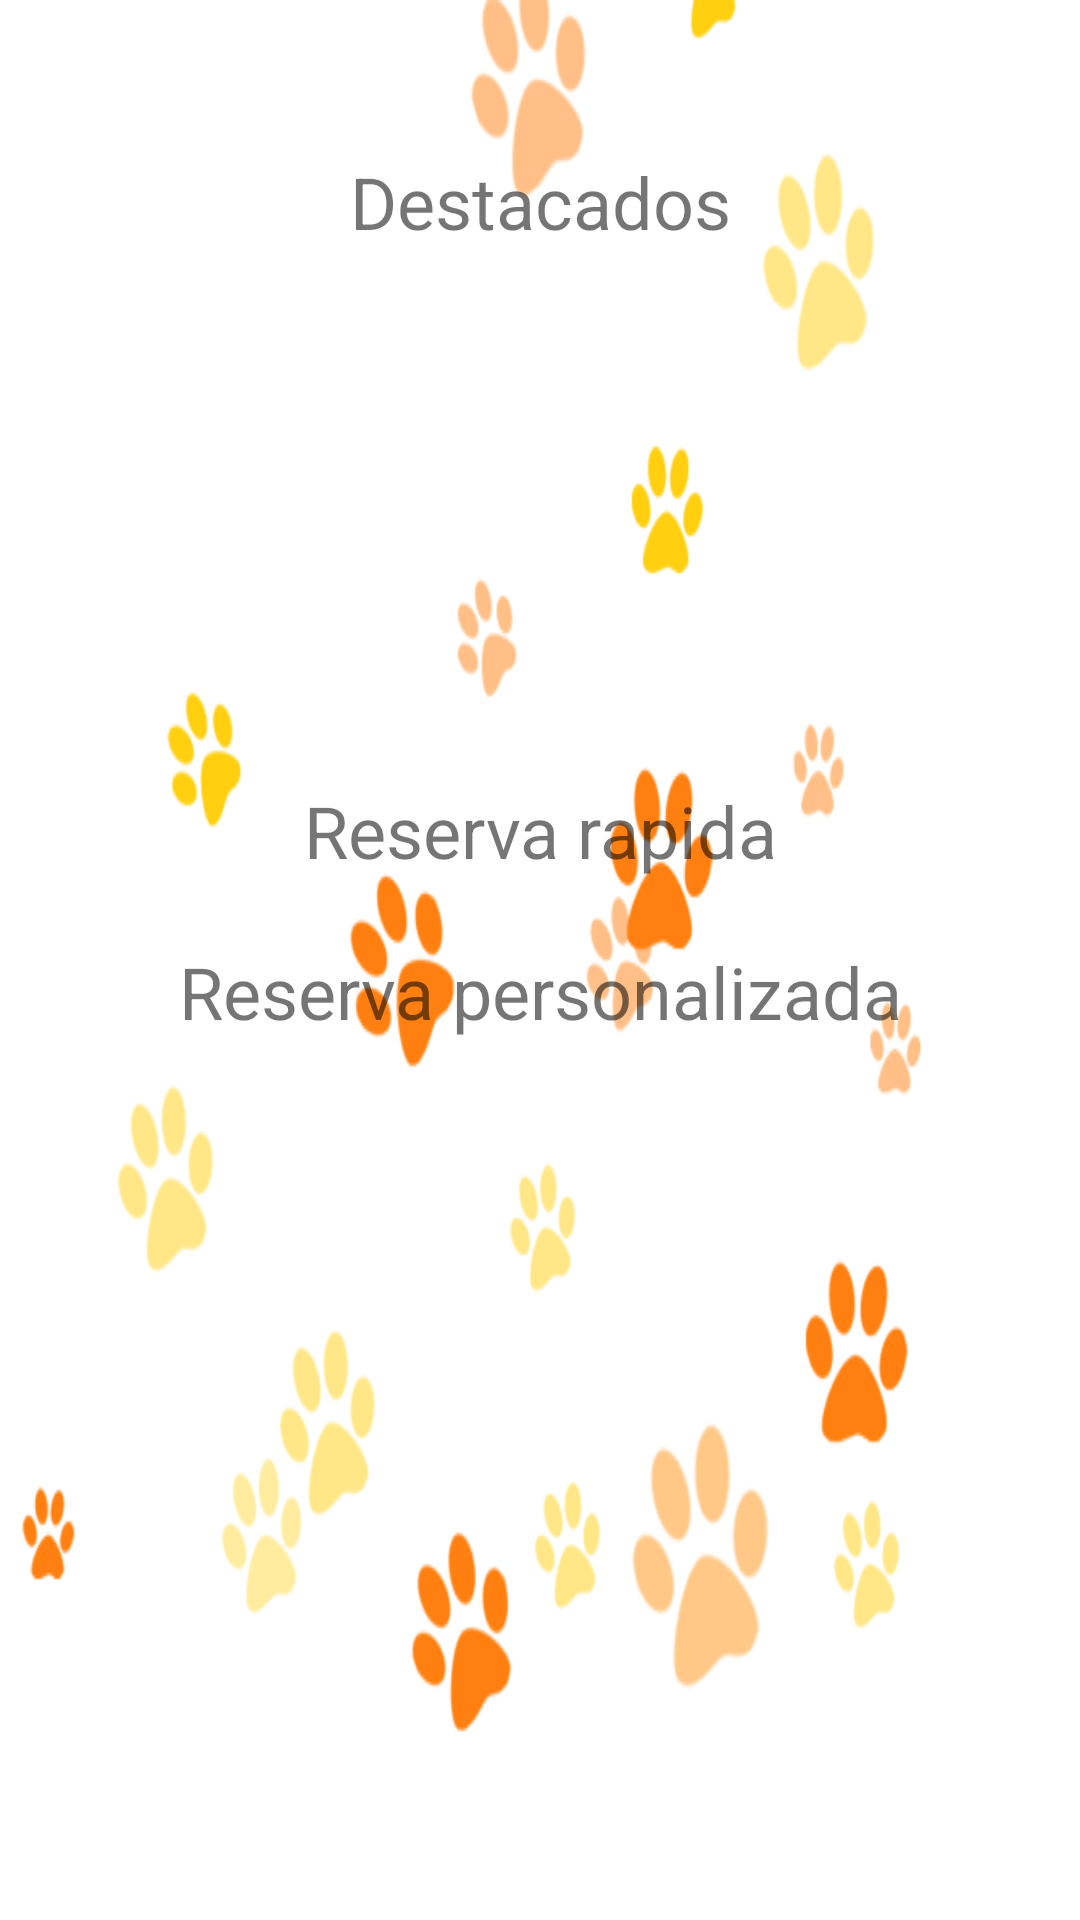

The Android layout XML behind this screen, and the referenced resources:
<!-- AndroidManifest.xml: application theme Theme.InnPets -->
<!-- res/layout/fragment_principal.xml -->
<?xml version="1.0" encoding="utf-8"?>
<androidx.constraintlayout.widget.ConstraintLayout xmlns:android="http://schemas.android.com/apk/res/android"
    xmlns:app="http://schemas.android.com/apk/res-auto"
    xmlns:tools="http://schemas.android.com/tools"
    android:layout_width="match_parent"
    android:layout_height="match_parent"
    android:background="@drawable/pngwing_com_fghfgh"
    tools:context=".Principal">

    <TextView
        android:id="@+id/textView23"
        android:layout_width="0dp"
        android:layout_height="0dp"
        android:text="@string/reservaRapida"
        android:textAlignment="center"
        android:textSize="24sp"
        app:layout_constraintBottom_toTopOf="@+id/textView17"
        app:layout_constraintEnd_toEndOf="parent"
        app:layout_constraintStart_toStartOf="parent"
        app:layout_constraintTop_toBottomOf="@+id/textView18" />

    <TextView
        android:id="@+id/textView18"
        android:layout_width="0dp"
        android:layout_height="0dp"
        android:layout_marginTop="51dp"
        android:layout_marginBottom="156dp"
        android:text="@string/Destacados"
        android:textAlignment="center"
        android:textSize="24sp"
        app:layout_constraintBottom_toTopOf="@+id/textView23"
        app:layout_constraintEnd_toEndOf="parent"
        app:layout_constraintStart_toStartOf="parent"
        app:layout_constraintTop_toTopOf="parent" />

    <TextView
        android:id="@+id/textView17"
        android:layout_width="0dp"
        android:layout_height="0dp"
        android:layout_marginBottom="272dp"
        android:text="@string/reservaPersonalizada"
        android:textAlignment="center"
        android:textSize="24sp"
        app:layout_constraintBottom_toBottomOf="parent"
        app:layout_constraintEnd_toEndOf="parent"
        app:layout_constraintStart_toStartOf="parent"
        app:layout_constraintTop_toBottomOf="@+id/textView23" />
</androidx.constraintlayout.widget.ConstraintLayout>
<!-- resources referenced by this layout -->
<resources>
  <!-- drawable pngwing_com_fghfgh: png bitmap (drawable, 58305 bytes) -->
  <string name="Destacados">Destacados</string>
  <string name="reservaPersonalizada">Reserva personalizada</string>
  <string name="reservaRapida">Reserva rapida</string>
  <style name="Theme.InnPets" parent="Theme.MaterialComponents.DayNight.NoActionBar">
          
          <item name="colorPrimary">@color/primary</item>
          <item name="colorPrimaryVariant">@color/primary_dark</item>
          <item name="colorOnPrimary">@color/primary_light</item>
          
          <item name="colorSecondary">@color/accent</item>
          <item name="colorSecondaryVariant">@color/primary</item>
          <item name="colorOnSecondary">@color/primary_text</item>
          
          <item name="android:statusBarColor" tools:targetApi="l">?attr/colorPrimaryVariant</item>
          
      </style>
  <color name="primary">#FF5722</color>
  <color name="primary_dark">#E64A19</color>
  <color name="primary_light">#FFCCBC</color>
  <color name="accent">#FF5722</color>
  <color name="primary_text">#212121</color>
</resources>
